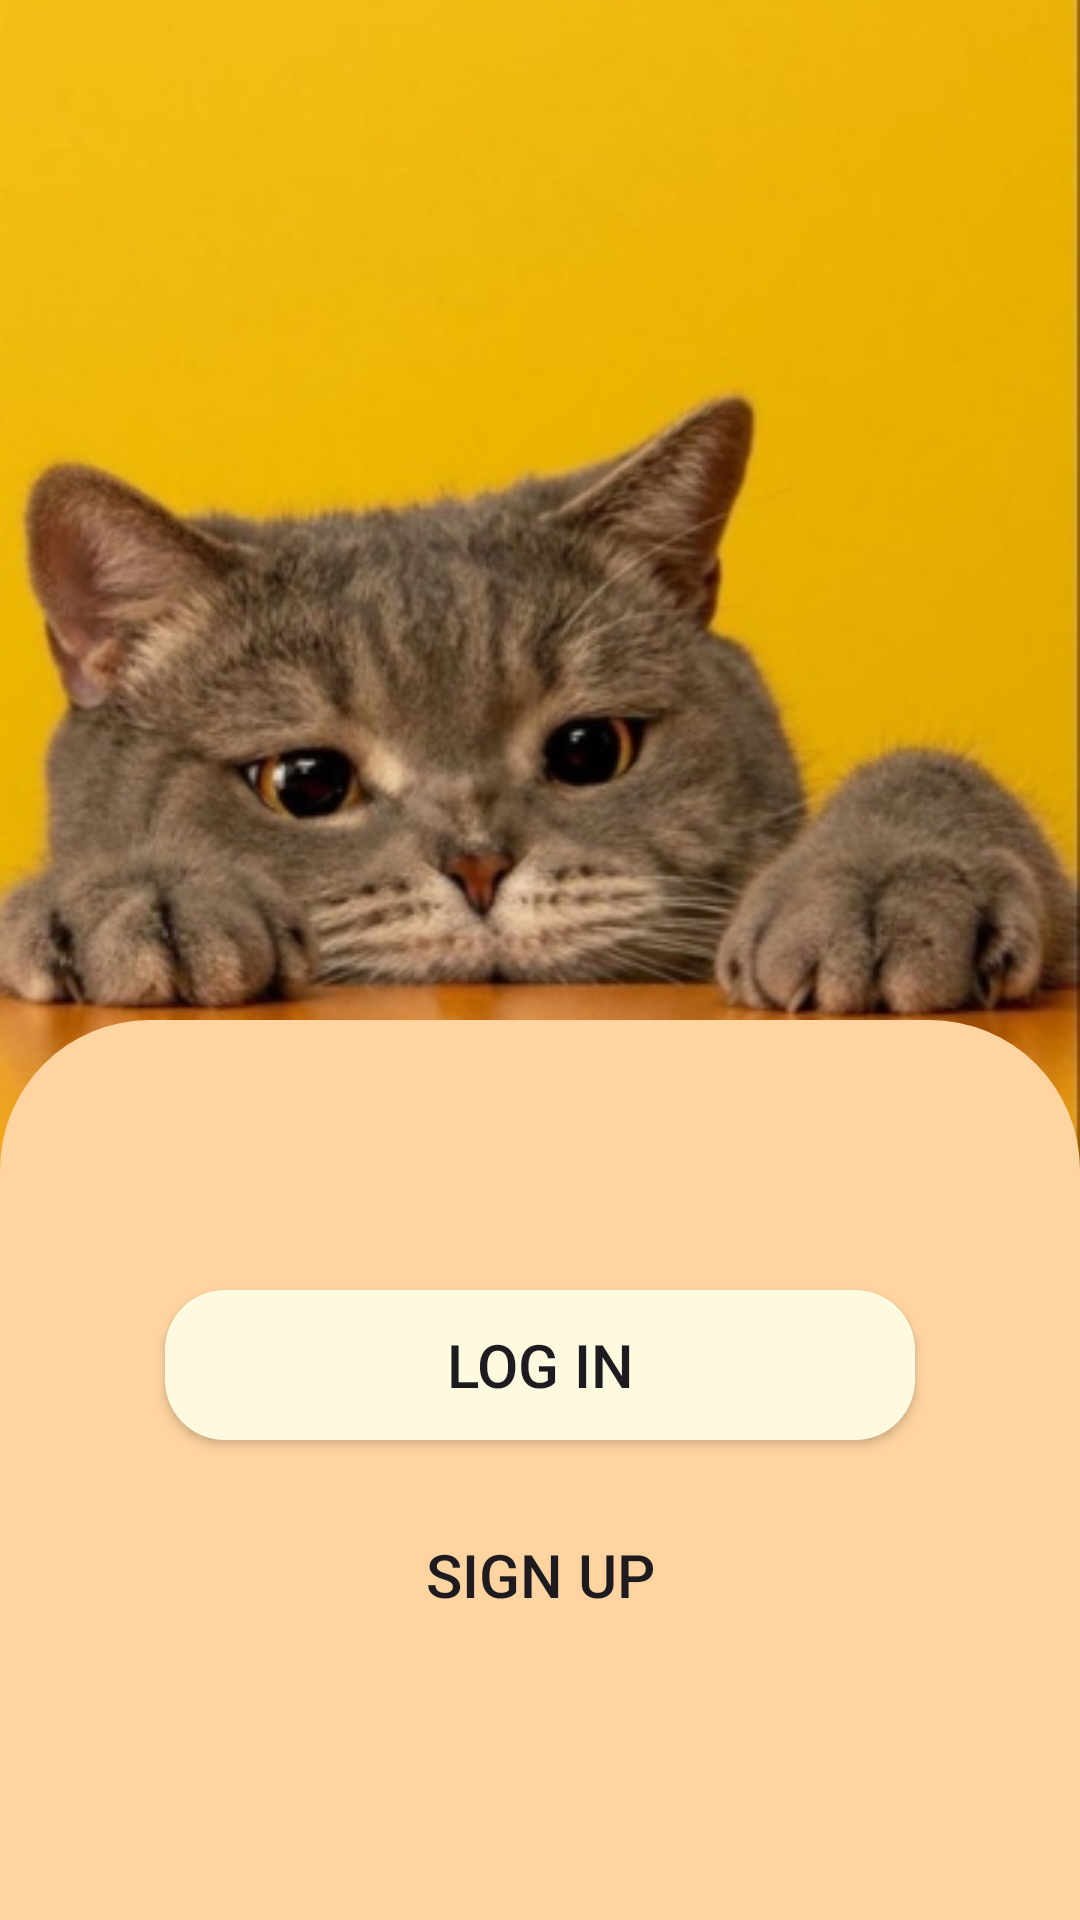

Layout XML and referenced resources for this Android screen:
<!-- AndroidManifest.xml: application theme Theme.FinalWP -->
<!-- res/layout/activity_account_options.xml -->
<?xml version="1.0" encoding="utf-8"?>
<androidx.constraintlayout.widget.ConstraintLayout xmlns:android="http://schemas.android.com/apk/res/android"
    xmlns:app="http://schemas.android.com/apk/res-auto"
    xmlns:tools="http://schemas.android.com/tools"
    android:layout_width="match_parent"
    android:layout_height="match_parent"
    android:background="@drawable/bg3"
    tools:context=".activity.AccountOptions">

    <LinearLayout
        android:layout_width="match_parent"
        android:layout_height="300dp"
        android:background="@drawable/roundrectcon"
        android:orientation="vertical"
        android:padding="10dp"
        app:layout_constraintBottom_toBottomOf="parent">

        <androidx.appcompat.widget.AppCompatButton
            android:id="@+id/logbtn"
            android:textSize="20sp"
            android:background="@drawable/btn_custom_a"
            android:layout_width="250dp"
            android:layout_height="50dp"
            android:layout_gravity="center_horizontal"
            android:layout_marginTop="80dp"
            android:text="Log in"/>

        <androidx.appcompat.widget.AppCompatButton
            android:id="@+id/signbtn"
            android:textSize="20sp"
            android:layout_marginTop="20dp"
            android:background="@drawable/btn_customb"
            android:layout_width="250dp"
            android:layout_height="50dp"
            android:layout_gravity="center_horizontal"
            android:text="Sign up" />

    </LinearLayout>

</androidx.constraintlayout.widget.ConstraintLayout>
<!-- resources referenced by this layout -->
<resources>
  <!-- drawable bg3: jpg bitmap (drawable, 90071 bytes) -->
  <!-- drawable btn_custom_a (drawable) -->
  <?xml version="1.0" encoding="utf-8"?>
  <shape xmlns:android="http://schemas.android.com/apk/res/android"
      android:shape="rectangle">
  
      <corners android:radius="20dp"/>
      <solid android:color="@color/colorB"/>
  
  </shape>
  <!-- drawable roundrectcon (drawable) -->
  <?xml version="1.0" encoding="utf-8"?>
  <shape xmlns:android="http://schemas.android.com/apk/res/android"
      android:shape="rectangle">
  
      <corners android:topLeftRadius="50dp"
          android:topRightRadius="50dp"/>
  
      <solid android:color="@color/colorA"/>
  
  </shape>
  <style name="Theme.FinalWP" parent="Base.Theme.FinalWP" />
  <color name="colorB">#fefae0</color>
  <color name="colorA">#ffd4a1</color>
  <style name="Base.Theme.FinalWP" parent="Theme.Material3.DayNight.NoActionBar">
          
          
      </style>
</resources>
